Image classification data set "Small data traing" (GOBINATH-S05/Mudra-Detection on GitHub). Class labels (5): Alapadmam, Anjali, Mushti, Sikharam, Trishulam.

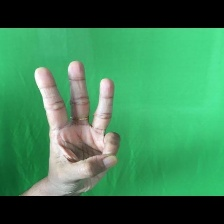
Label: Trishulam

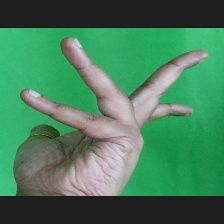
Label: Alapadmam

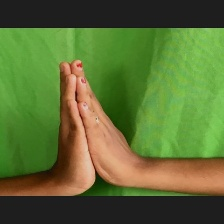
Label: Anjali

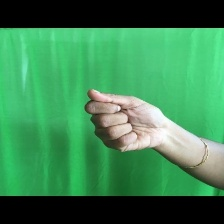
Label: Mushti

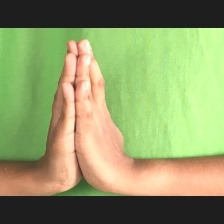
Label: Anjali

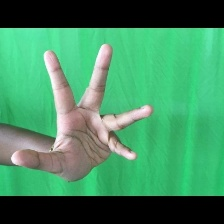
Label: Alapadmam
